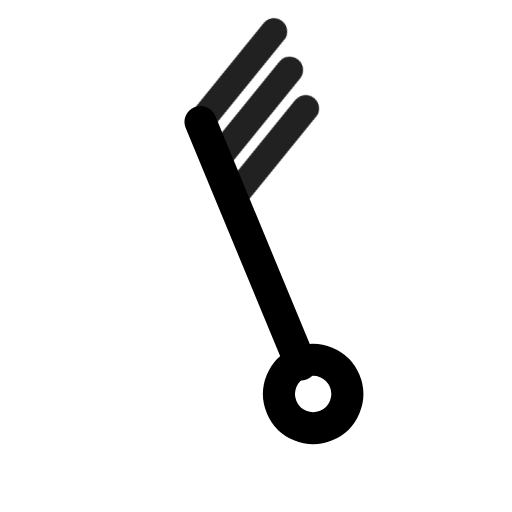
t = 0.00 s
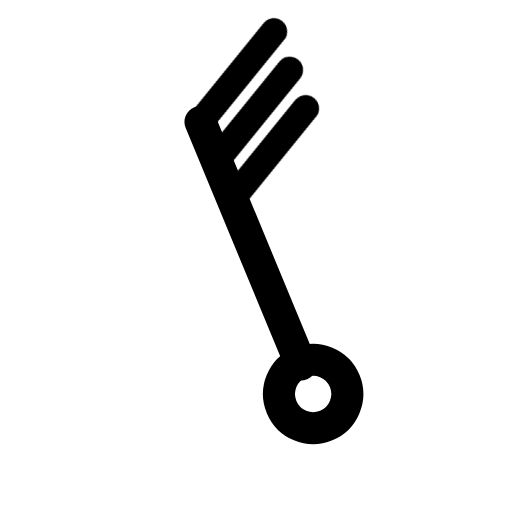
t = 0.90 s
t = 1.19 s: frame unchanged from t = 0.90 s, image omitted
t = 1.72 s: frame unchanged from t = 0.90 s, image omitted
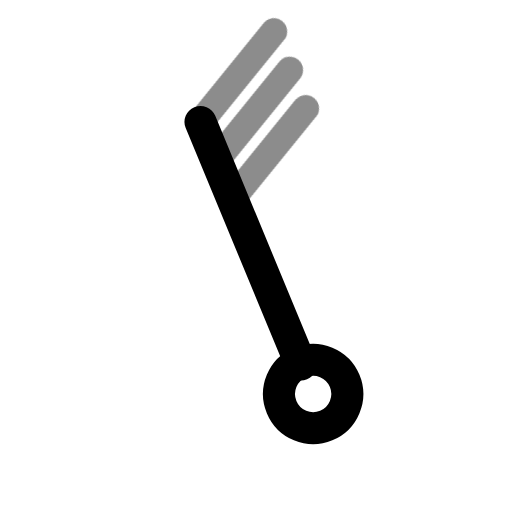
t = 2.36 s
t = 3.15 s: frame unchanged from t = 0.90 s, image omitted

The animated SVG that drew these frames (rendered in a browser with its animation timeline set to each time). Animation: 1 CSS @keyframes rule; one cycle of 3.55 s, repeats indefinitely.

<svg xmlns="http://www.w3.org/2000/svg" width="24" height="24" fill="none" stroke="currentColor" stroke-linecap="round" stroke-linejoin="round" stroke-width="2" viewBox="0 0 24 24">
    <!-- Generated by scripts/icon-expansion/generate.mjs -->
    <style>
        @media (prefers-reduced-motion: no-preference) {
            @keyframes ira-exp-pulse { 0%, 100% { opacity: 1; } 22% { opacity: .45; } 40% { opacity: 1; } }
            [data-ira-motion="wind-barb-nnw-30kt"] { transform-box: fill-box; transform-origin: center; animation: ira-exp-pulse 2.65s ease-in-out -0.9s infinite; }
        }
    </style>
    <g transform="rotate(337.5 12 12)"><g stroke-width="1.5"><path d="M12 5.2V17.5"/><circle cx="12" cy="19" r="1.6"/></g></g>
    <g data-ira-motion="wind-barb-nnw-30kt"><g transform="rotate(337.5 12 12)"><g stroke-width="1.25"><path d="M12 5.2l4.8 -2.6"/><path d="M12 7.15l4.8 -2.6"/><path d="M12 9.1l4.8 -2.6"/></g></g></g>
</svg>
